Photos from the image-classification dataset "dataset_split" in the GitHub repository dilaracakmakk/Image-Classification-with-CNN_. Its 3 classes are: dress, pants, t-shirt.

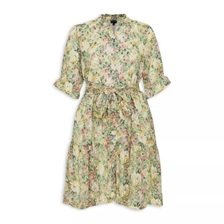
Label: dress

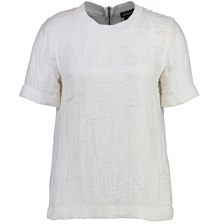
Label: t-shirt

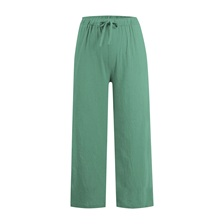
Label: pants

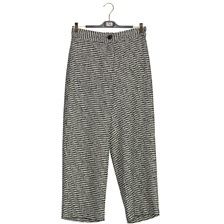
Label: pants

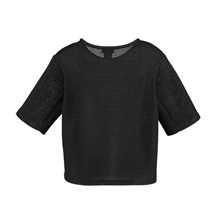
Label: t-shirt

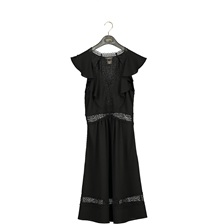
Label: dress
